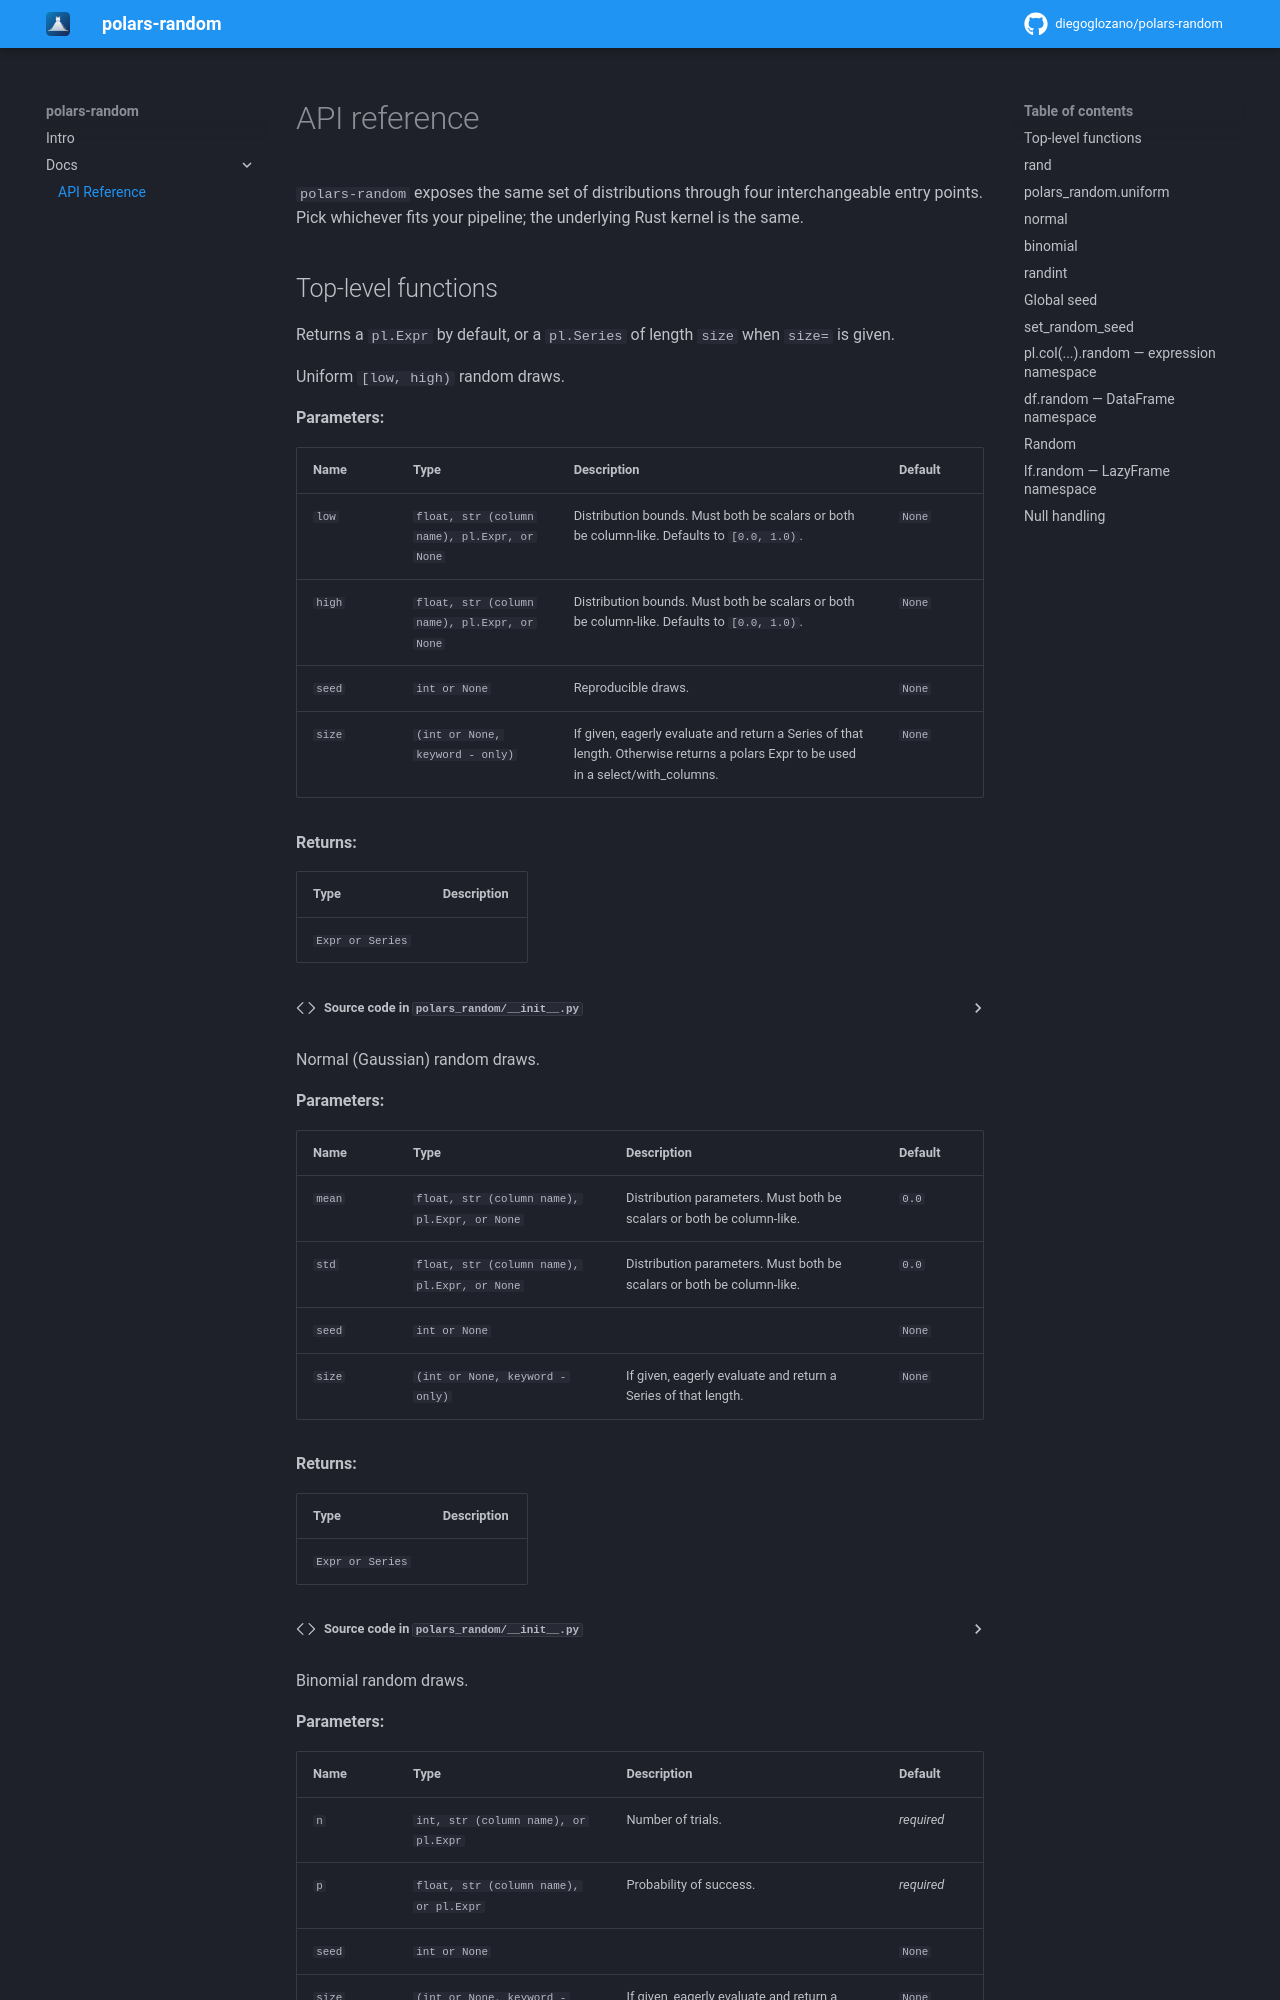

repository: diegoglozano/polars-random · page: api_reference/index.html · generator: mkdocs

# API reference

`polars-random` exposes the same set of distributions through four interchangeable entry points. Pick whichever fits your pipeline; the underlying Rust kernel is the same.

## Top-level functions

Returns a `pl.Expr` by default, or a `pl.Series` of length `size` when `size=` is given.

::: polars_random.rand
    handler: python

::: polars_random.uniform
    handler: python

::: polars_random.normal
    handler: python

::: polars_random.binomial
    handler: python

::: polars_random.randint
    handler: python
